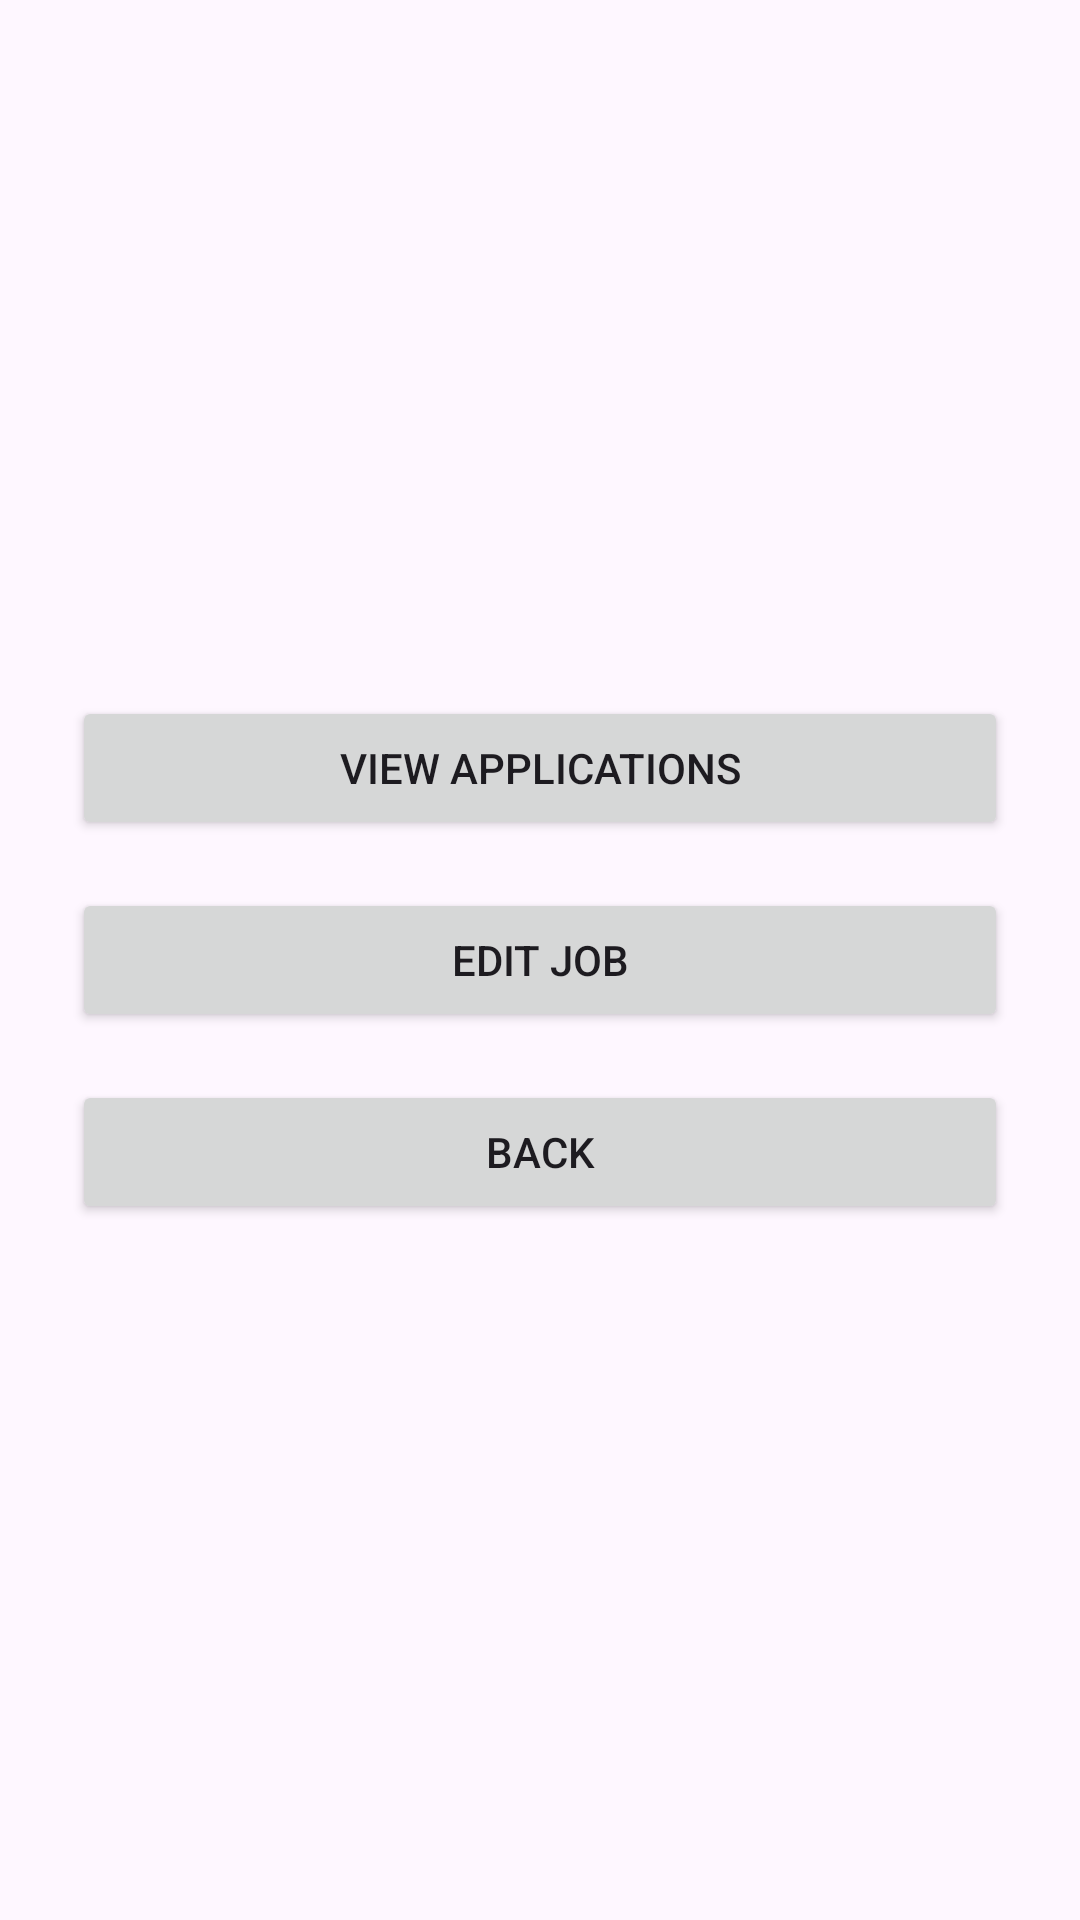

Write the Android layout XML for this screen, with the resource values it uses.
<!-- AndroidManifest.xml: application theme Theme.Group14_ProjectIteration1_QuickCash -->
<!-- res/layout/activity_job_actions.xml -->
<?xml version="1.0" encoding="utf-8"?>
<LinearLayout xmlns:android="http://schemas.android.com/apk/res/android"
    android:id="@+id/jobActionsLayout"
    android:layout_width="match_parent"
    android:layout_height="match_parent"
    android:padding="24dp"
    android:orientation="vertical"
    android:gravity="center">

    <Button
        android:id="@+id/viewApplicationsButton"
        android:layout_width="match_parent"
        android:layout_height="wrap_content"
        android:text="View Applications" />

    <Button
        android:id="@+id/editJobButton"
        android:layout_width="match_parent"
        android:layout_height="wrap_content"
        android:text="Edit Job"
        android:layout_marginTop="16dp" />

    <Button
        android:id="@+id/backButton"
        android:layout_width="match_parent"
        android:layout_height="wrap_content"
        android:text="Back"
        android:layout_marginTop="16dp" />

</LinearLayout>
<!-- resources referenced by this layout -->
<resources>
  <style name="Theme.Group14_ProjectIteration1_QuickCash" parent="Base.Theme.Group14_ProjectIteration1_QuickCash" />
  <style name="Base.Theme.Group14_ProjectIteration1_QuickCash" parent="Theme.Material3.DayNight.NoActionBar">
          
          
      </style>
</resources>
